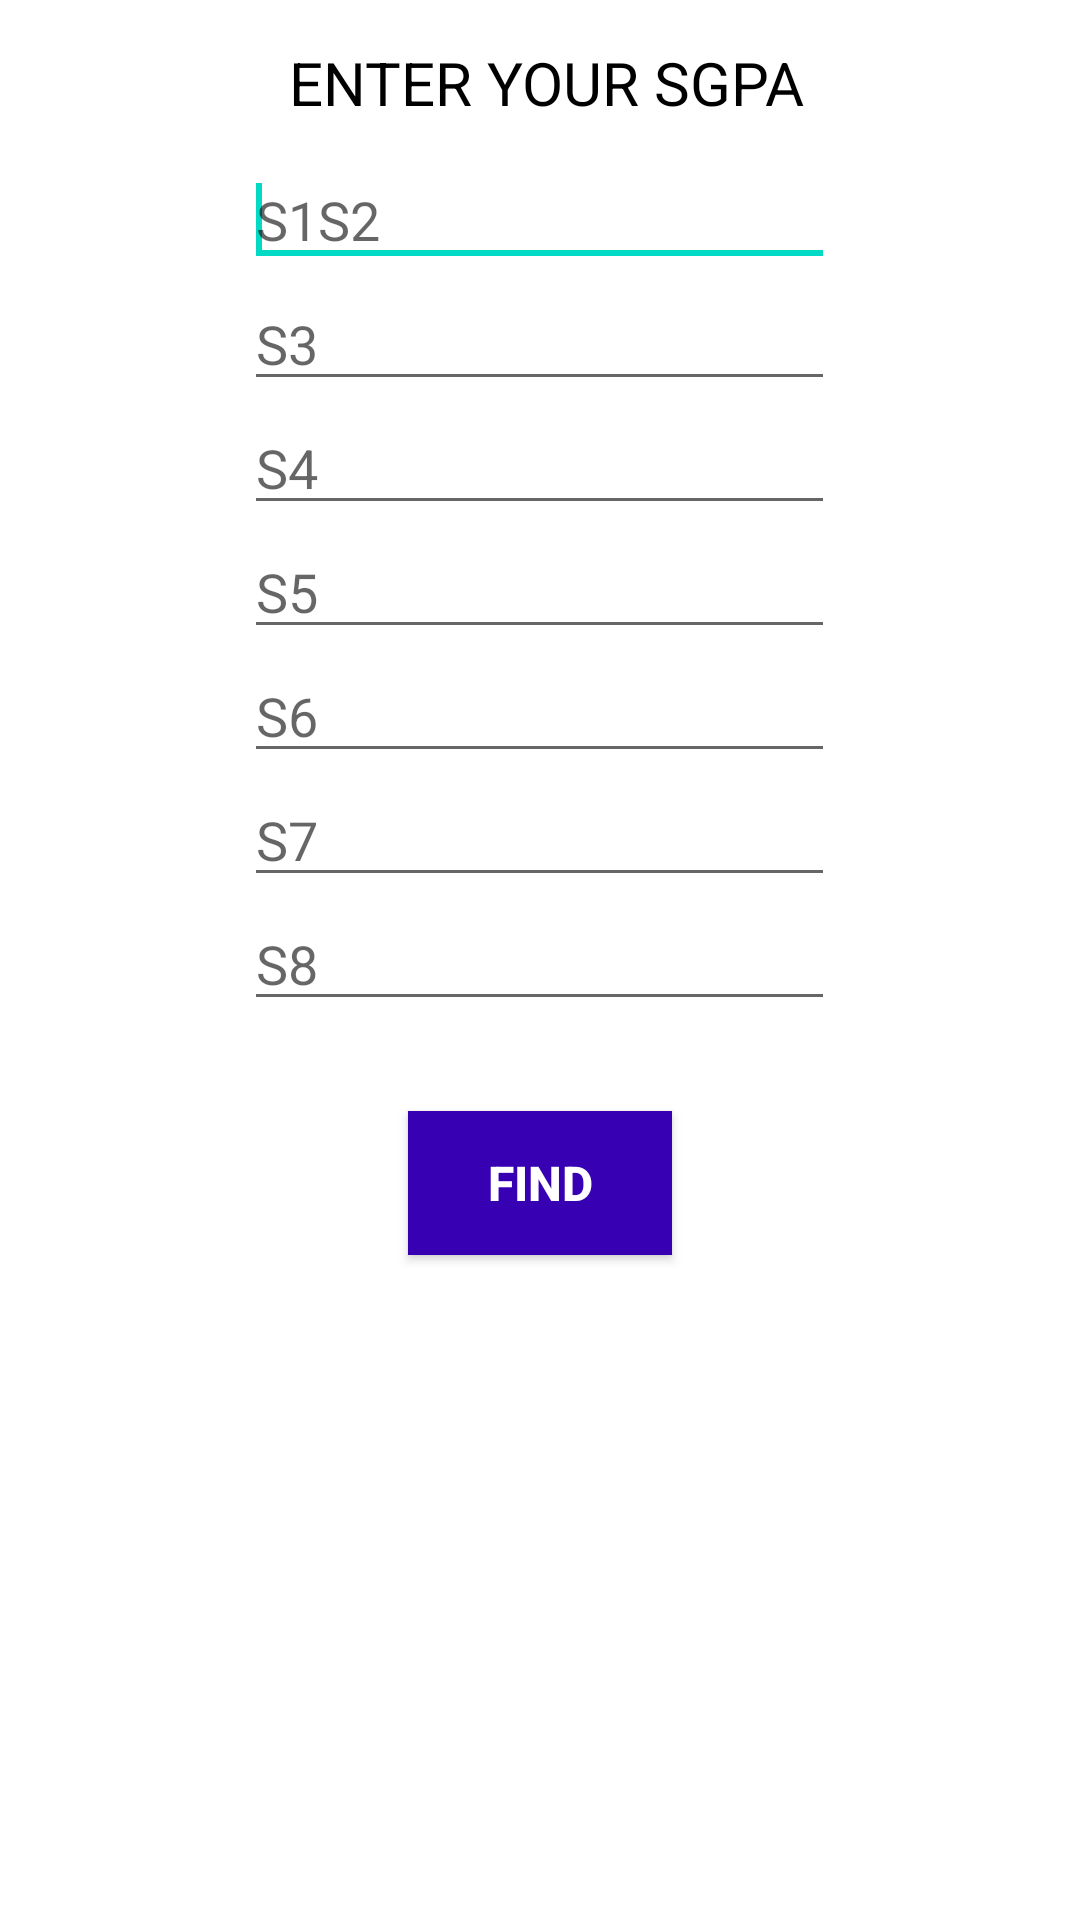

Produce the Android XML layout that renders to this screen, including the resource entries it uses.
<!-- AndroidManifest.xml: application theme AppTheme -->
<!-- res/layout/activity_cgpa.xml -->
<?xml version="1.0" encoding="utf-8"?>
<RelativeLayout xmlns:android="http://schemas.android.com/apk/res/android"
    android:layout_width="match_parent"
    android:layout_height="match_parent"
    android:paddingLeft="@dimen/activity_horizontal_margin"
    android:paddingTop="@dimen/activity_vertical_margin"
    android:paddingRight="@dimen/activity_horizontal_margin"
    android:paddingBottom="@dimen/activity_vertical_margin">

    <RelativeLayout
        android:layout_width="match_parent"
        android:layout_height="match_parent"
        android:background="#ffffff">

        <TextView
            android:id="@+id/textView2"
            android:layout_width="wrap_content"
            android:layout_height="wrap_content"
            android:layout_centerHorizontal="true"
            android:layout_marginTop="14dp"
            android:layout_marginBottom="10dp"
            android:text="   ENTER YOUR SGPA  "
            android:textColor="#000000"
            android:textSize="20sp" />


        <EditText
            android:id="@+id/c4"
            android:layout_width="70dp"
            android:layout_height="wrap_content"
            android:layout_below="@+id/c3"
            android:layout_alignStart="@+id/c3"
            android:layout_alignLeft="@+id/c3"
            android:layout_alignEnd="@+id/c3"
            android:layout_alignRight="@+id/c3"
            android:ems="10"
            android:hint="S5"
            android:inputType="numberDecimal" />

        <EditText
            android:id="@+id/c5"
            android:layout_width="wrap_content"
            android:layout_height="wrap_content"
            android:layout_below="@+id/c4"
            android:layout_alignStart="@+id/c4"
            android:layout_alignLeft="@+id/c4"
            android:layout_alignEnd="@+id/c4"
            android:layout_alignRight="@+id/c4"
            android:ems="10"
            android:hint="S6"
            android:inputType="numberDecimal" />

        <EditText
            android:id="@+id/c7"
            android:layout_width="70dp"
            android:layout_height="wrap_content"
            android:layout_below="@+id/c6"
            android:layout_alignStart="@+id/c5"
            android:layout_alignLeft="@+id/c5"
            android:layout_alignEnd="@+id/c6"
            android:layout_alignRight="@+id/c6"
            android:ems="10"
            android:hint="S8"
            android:inputType="numberDecimal" />

        <EditText
            android:id="@+id/c6"
            android:layout_width="70dp"
            android:layout_height="wrap_content"
            android:layout_below="@+id/c5"
            android:layout_alignStart="@+id/c5"
            android:layout_alignLeft="@+id/c5"
            android:layout_alignEnd="@+id/c5"
            android:layout_alignRight="@+id/c5"
            android:ems="10"
            android:hint="S7"
            android:inputType="numberDecimal" />

        <EditText
            android:id="@+id/c2"
            android:layout_width="70dp"
            android:layout_height="wrap_content"
            android:layout_below="@+id/c1"
            android:layout_alignStart="@+id/c1"
            android:layout_alignLeft="@+id/c1"
            android:layout_alignEnd="@+id/c1"
            android:layout_alignRight="@+id/c1"
            android:ems="10"
            android:hint="S3"
            android:inputType="numberDecimal" />

        <EditText
            android:id="@+id/c1"
            android:layout_width="70dp"
            android:layout_height="wrap_content"
            android:layout_below="@+id/textView2"
            android:layout_alignStart="@+id/textView2"
            android:layout_alignLeft="@+id/textView2"
            android:layout_alignEnd="@+id/textView2"
            android:layout_alignRight="@+id/textView2"
            android:ems="10"
            android:hint="S1S2"
            android:inputType="numberDecimal">

            <requestFocus />
        </EditText>

        <EditText
            android:id="@+id/c3"
            android:layout_width="70dp"
            android:layout_height="wrap_content"
            android:layout_below="@+id/c2"
            android:layout_alignStart="@+id/c2"
            android:layout_alignLeft="@+id/c2"
            android:layout_alignEnd="@+id/c2"
            android:layout_alignRight="@+id/c2"
            android:ems="10"
            android:hint="S4"
            android:inputType="numberDecimal" />

        <Button
            android:id="@+id/b3"
            android:layout_width="wrap_content"
            android:layout_height="wrap_content"
            android:layout_below="@+id/c7"
            android:layout_centerHorizontal="true"
            android:layout_marginTop="30dp"
            android:background="@color/colorPrimaryDark"
            android:text="FIND"
            android:textColor="#ffffff"
            android:textSize="16dp"
            android:textStyle="bold" />

    </RelativeLayout>
</RelativeLayout>
<!-- resources referenced by this layout -->
<resources>

  <!-- not gathered from this repository: default colours our renderer supplied (Android Studio template values) -->
  <color name="colorPrimaryDark">#FF3700B3</color>
</resources>
